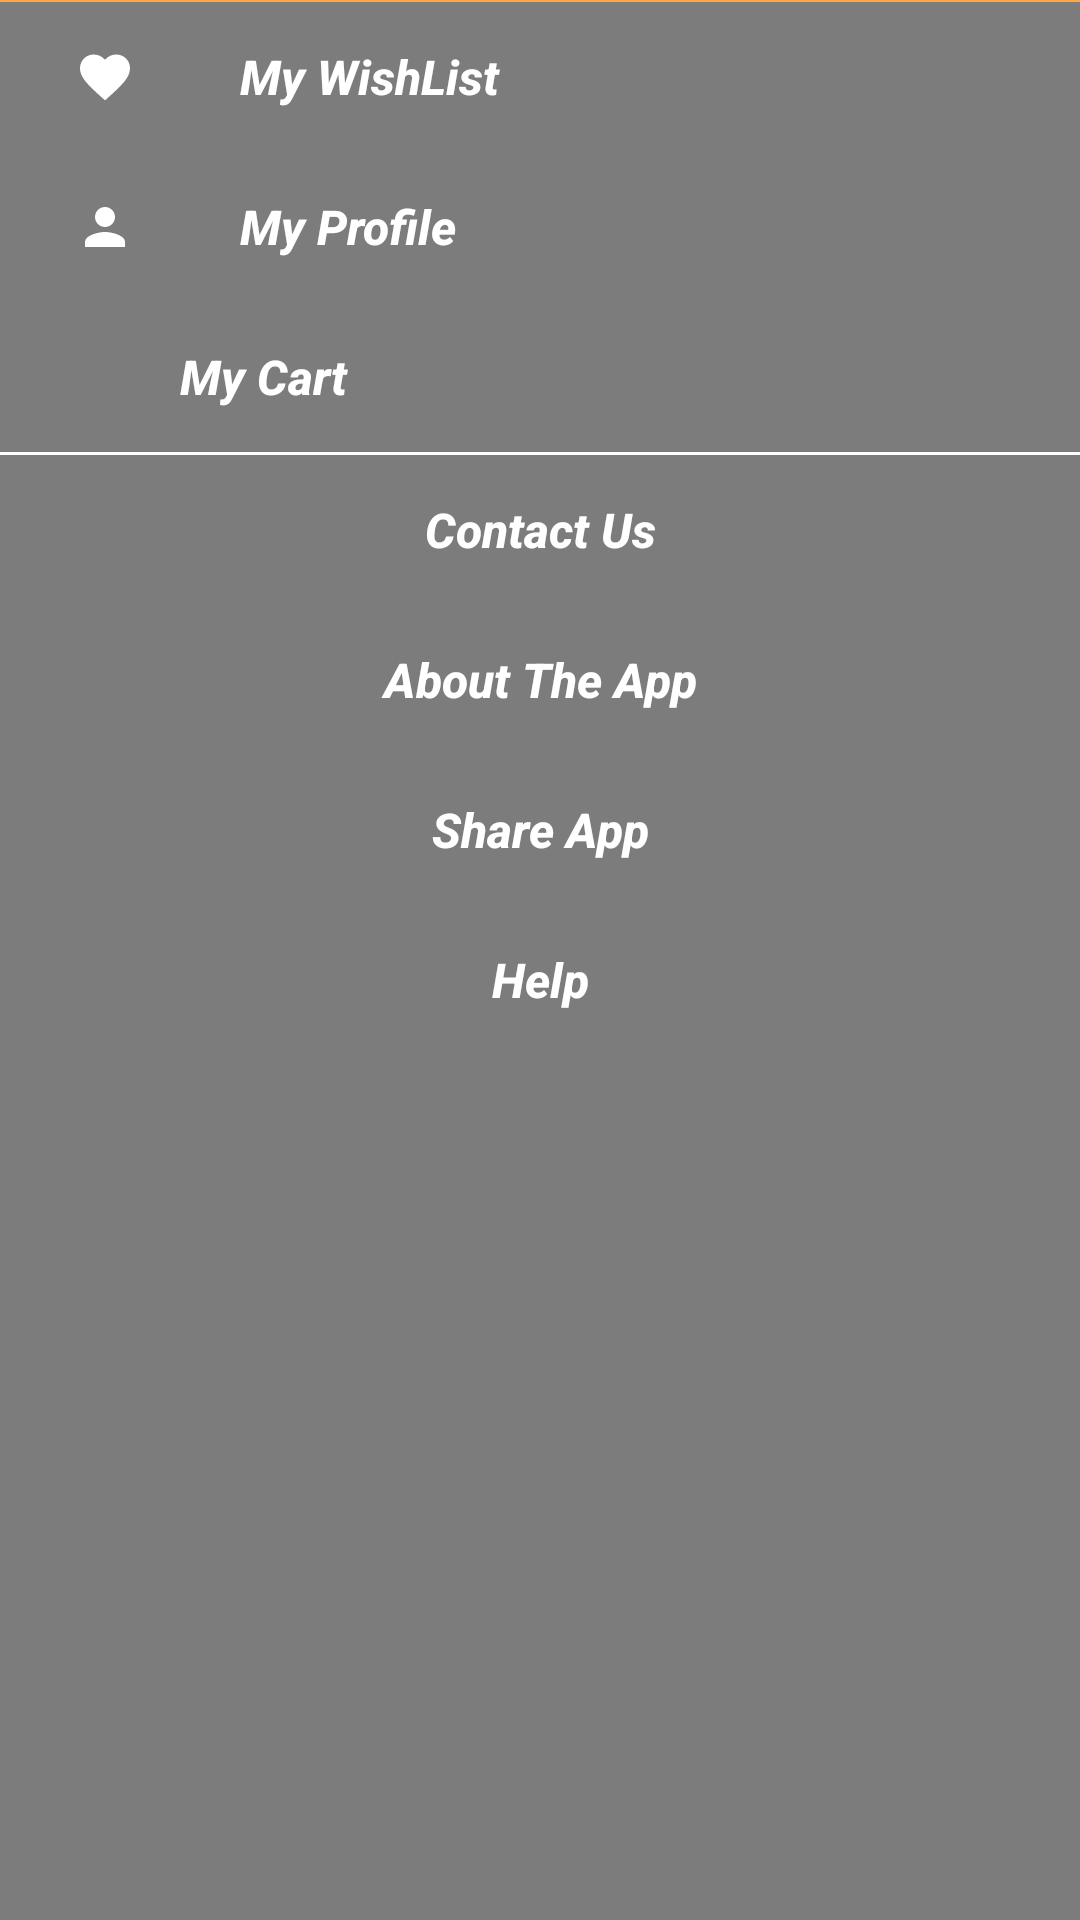

Reconstruct the res/layout file that produces this screen, plus the resources it refers to.
<!-- AndroidManifest.xml: application theme AppTheme -->
<!-- res/layout/nav_drawer_footer.xml -->
<?xml version="1.0" encoding="utf-8"?>
<LinearLayout xmlns:android="http://schemas.android.com/apk/res/android"
    xmlns:tools="http://schemas.android.com/tools"
    android:layout_width="match_parent"
    android:layout_height="wrap_content"
    xmlns:app="http://schemas.android.com/apk/res-auto"
    android:background="@color/semitransblack"
    android:orientation="vertical"
    android:layout_margin="5dp"
    >
    <LinearLayout
        android:layout_width="match_parent"
        android:layout_height="0.5dp"
        android:background="@color/lightorange2"
        tools:ignore="Suspicious0dp">

    </LinearLayout>

    <LinearLayout
        android:layout_width="match_parent"
        android:layout_height="50dp"
        android:orientation="horizontal"
        android:onClick="OpenMyWishlistMethod"
        >
        <ImageView
            android:layout_width="20dp"
            android:layout_height="20dp"
            android:src="@drawable/ic_favorite"
            android:tint="@color/white"
            android:layout_gravity="center_vertical"
            android:layout_marginLeft="25dp"
            />
        <TextView
            android:layout_width="match_parent"
            android:layout_height="wrap_content"
            android:layout_marginLeft="35dp"
            android:text="My WishList"
            android:textColor="@color/white"
            android:layout_gravity="center_vertical"
            android:textSize="16sp"
            android:textStyle="italic|bold"
            android:fontFamily="sans-serif-medium"
            />
    </LinearLayout>
    <LinearLayout
        android:layout_width="match_parent"
        android:layout_height="50dp"
        android:orientation="horizontal"
        android:onClick="OpenMyProfileMethod"
        >
        <ImageView
            android:layout_width="wrap_content"
            android:layout_height="wrap_content"
            android:src="@drawable/ic_person"
            android:layout_gravity="center_vertical"
            android:layout_marginLeft="25dp"
            android:tint="@color/white"
            />
        <TextView
            android:layout_width="match_parent"
            android:layout_height="wrap_content"
            android:layout_marginLeft="35dp"
            android:text="My Profile"
            android:textColor="@color/white"
            android:layout_gravity="center_vertical"
            android:textSize="16sp"
            android:textStyle="italic|bold"
            android:fontFamily="sans-serif-medium"

            />
    </LinearLayout>
    <LinearLayout
        android:layout_width="match_parent"
        android:layout_height="50dp"
        android:orientation="horizontal"
        android:onClick="OpenMyCartMethod"

        >
        <ImageView
            android:layout_width="wrap_content"
            android:layout_height="wrap_content"
            android:src="@drawable/ic_shopping_cart_black_24dp"
            android:layout_gravity="center_vertical"
            android:layout_marginLeft="25dp"
            android:tint="@color/white"
            />
        <TextView
            android:layout_width="match_parent"
            android:layout_height="wrap_content"
            android:layout_marginLeft="35dp"
            android:text="My Cart"
            android:textColor="@color/white"
            android:layout_gravity="center_vertical"
            android:textSize="16sp"
            android:textStyle="italic|bold"
            android:fontFamily="sans-serif-medium"

            />
    </LinearLayout>


    <LinearLayout
        android:layout_width="match_parent"
        android:layout_height="1dp"
        android:background="@color/white"
        >

    </LinearLayout>

    <LinearLayout
        android:layout_width="match_parent"
        android:layout_height="50dp"
        android:orientation="horizontal"

        >
        <TextView
            android:layout_width="match_parent"
            android:layout_height="wrap_content"
            android:text="Contact Us"
            android:textColor="@color/white"
            android:textAlignment="center"
            android:layout_gravity="center_vertical"
            android:textSize="16sp"
            android:textStyle="italic|bold"
            android:fontFamily="sans-serif-medium"

            />
    </LinearLayout>
    <LinearLayout
        android:layout_width="match_parent"
        android:layout_height="50dp"
        android:orientation="horizontal"
        android:onClick="AboutAppButton"
        >
        <TextView
            android:layout_width="match_parent"
            android:layout_height="wrap_content"
            android:text="About The App"
            android:textColor="@color/white"
            android:textAlignment="center"
            android:layout_gravity="center_vertical"
            android:textSize="16sp"
            android:textStyle="italic|bold"
            android:fontFamily="sans-serif-medium"

            />
    </LinearLayout>

    <LinearLayout
        android:layout_width="match_parent"
        android:layout_height="50dp"
        android:orientation="horizontal"
        >
        <TextView
            android:layout_width="match_parent"
            android:layout_height="wrap_content"
            android:text="Share App"
            android:textColor="@color/white"
            android:textSize="16sp"
            android:textStyle="italic|bold"
            android:fontFamily="sans-serif-medium"
            android:textAlignment="center"
            android:layout_gravity="center_vertical"
            />
    </LinearLayout>
    <LinearLayout
        android:layout_width="match_parent"
        android:layout_height="50dp"
        android:orientation="horizontal"
        >
        <TextView
            android:layout_width="match_parent"
            android:layout_height="wrap_content"
            android:text="Help"
            android:textColor="@color/white"
            android:textSize="16sp"
            android:textStyle="italic|bold"
            android:fontFamily="sans-serif-medium"
            android:textAlignment="center"
            android:layout_gravity="center_vertical"
            />
    </LinearLayout>



</LinearLayout>
<!-- resources referenced by this layout -->
<resources>
  <color name="lightorange2">#ffa647</color>
  <color name="semitransblack">#80000000</color>
  <color name="white">#FFFFFF</color>
  <!-- drawable ic_favorite (drawable) -->
  <vector android:height="24dp" android:tint="#F4000F"
      android:viewportHeight="24.0" android:viewportWidth="24.0"
      android:width="24dp" xmlns:android="http://schemas.android.com/apk/res/android">
      <path android:fillColor="#FF000000" android:pathData="M12,21.35l-1.45,-1.32C5.4,15.36 2,12.28 2,8.5 2,5.42 4.42,3 7.5,3c1.74,0 3.41,0.81 4.5,2.09C13.09,3.81 14.76,3 16.5,3 19.58,3 22,5.42 22,8.5c0,3.78 -3.4,6.86 -8.55,11.54L12,21.35z"/>
  </vector>
  <!-- drawable ic_person (drawable) -->
  <vector android:height="20dp" android:tint="#000000"
      android:viewportHeight="24.0" android:viewportWidth="24.0"
      android:width="20dp" xmlns:android="http://schemas.android.com/apk/res/android">
      <path android:fillColor="#FF000000" android:pathData="M12,12c2.21,0 4,-1.79 4,-4s-1.79,-4 -4,-4 -4,1.79 -4,4 1.79,4 4,4zM12,14c-2.67,0 -8,1.34 -8,4v2h16v-2c0,-2.66 -5.33,-4 -8,-4z"/>
  </vector>
  <style name="AppTheme" parent="Base.Theme.AppCompat.Light.DarkActionBar">
          
          <item name="colorPrimary">@color/gradientend</item>
          <item name="colorPrimaryDark">@color/lightorange</item>
          <item name="colorAccent">@color/colorAccent</item>
      </style>
  <color name="gradientend">#ff8300</color>
  <color name="lightorange">#ff8300</color>
  <color name="colorAccent">#FF4081</color>
</resources>
